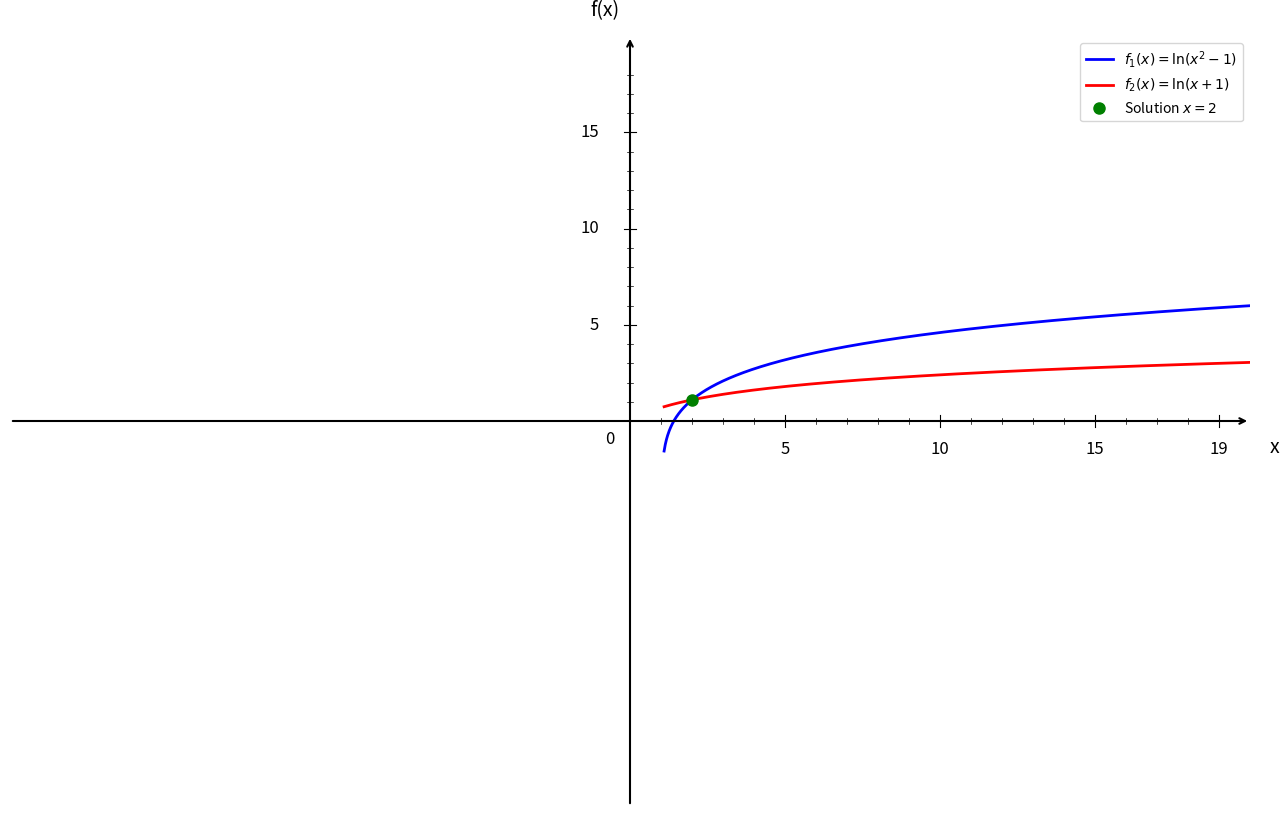

This figure's Python source:
import numpy as np
import matplotlib.pyplot as plt

plt.figure(figsize=(16, 10))
ax = plt.gca()

# Fonctions
def f1(x):
    return np.log(x**2 - 1)

def f2(x):
    return np.log(x + 1)

# Domaine de définition (x^2 - 1 > 0 et x + 1 > 0, donc x > 1)
x = np.linspace(1.1, 20, 1500)

# Courbes
plt.plot(x, f1(x), 'b-', linewidth=2, label=r'$f_1(x) = \ln(x^2 - 1)$')
plt.plot(x, f2(x), 'r-', linewidth=2, label=r'$f_2(x) = \ln(x + 1)$')

# Solution
plt.plot(2, np.log(3), 'go', markersize=8, label='Solution $x = 2$')

# Limites
plt.xlim(-20, 20)
plt.ylim(-20, 20)

# Désactiver ticks automatiques
ax.set_xticks([])
ax.set_yticks([])

# Supprimer spines
for spine in ax.spines.values():
    spine.set_visible(False)

# Tracer les axes avec flèches
ax.annotate("", xy=(20, 0), xytext=(-20, 0),
            arrowprops=dict(arrowstyle="->", color="black", linewidth=1.5))
ax.annotate("", xy=(0, 20), xytext=(0, -20),
            arrowprops=dict(arrowstyle="->", color="black", linewidth=1.5))

# Texte "0"
ax.text(-0.8, -1.2, '0', fontsize=12)

# --- Graduation manuelle ---
xticks_major = [5, 10, 15, 19]
yticks_major = [5, 10, 15, 19]

# Axe X grandes graduations
for x_val in xticks_major:
    ax.plot([x_val, x_val], [-0.3, 0.3], color="black", linewidth=0.8)
    ax.text(x_val, -1.0, str(x_val), ha='center', va='top', fontsize=12)

# Axe Y grandes graduations
for y in yticks_major:
    if y < 19:
        ax.plot([-0.2, 0.2], [y, y], color="black", linewidth=0.8)
        ax.text(-1.0, y, str(y), ha='right', va='center', fontsize=12)

# --- Petites graduations intermédiaires (tous les 1) ---
# Axe X
for x_val in range(1, 20):
    if x_val not in xticks_major:
        ax.plot([x_val, x_val], [-0.15, 0.15], color="black", linewidth=0.5)

# Axe Y
for y in range(1, 20):
    if y not in yticks_major and y < 19:
        ax.plot([-0.1, 0.1], [y, y], color="black", linewidth=0.5)

# Labels
plt.xlabel('x', fontsize=14, labelpad=15)
plt.ylabel('f(x)', fontsize=14, labelpad=15, rotation=0)
ax.xaxis.set_label_coords(1.02, 0.48)
ax.yaxis.set_label_coords(0.48, 1.02)

# Légende
plt.legend(fontsize=10, loc='upper right')

# Sauvegarde
plt.savefig('exercice_exponentielle_logarithmiques_question3.png', 
            dpi=300, bbox_inches='tight')
plt.show()

print("Graphique 'exercice_exponentielle_logarithmiques_question3.png' créé avec succès!")
